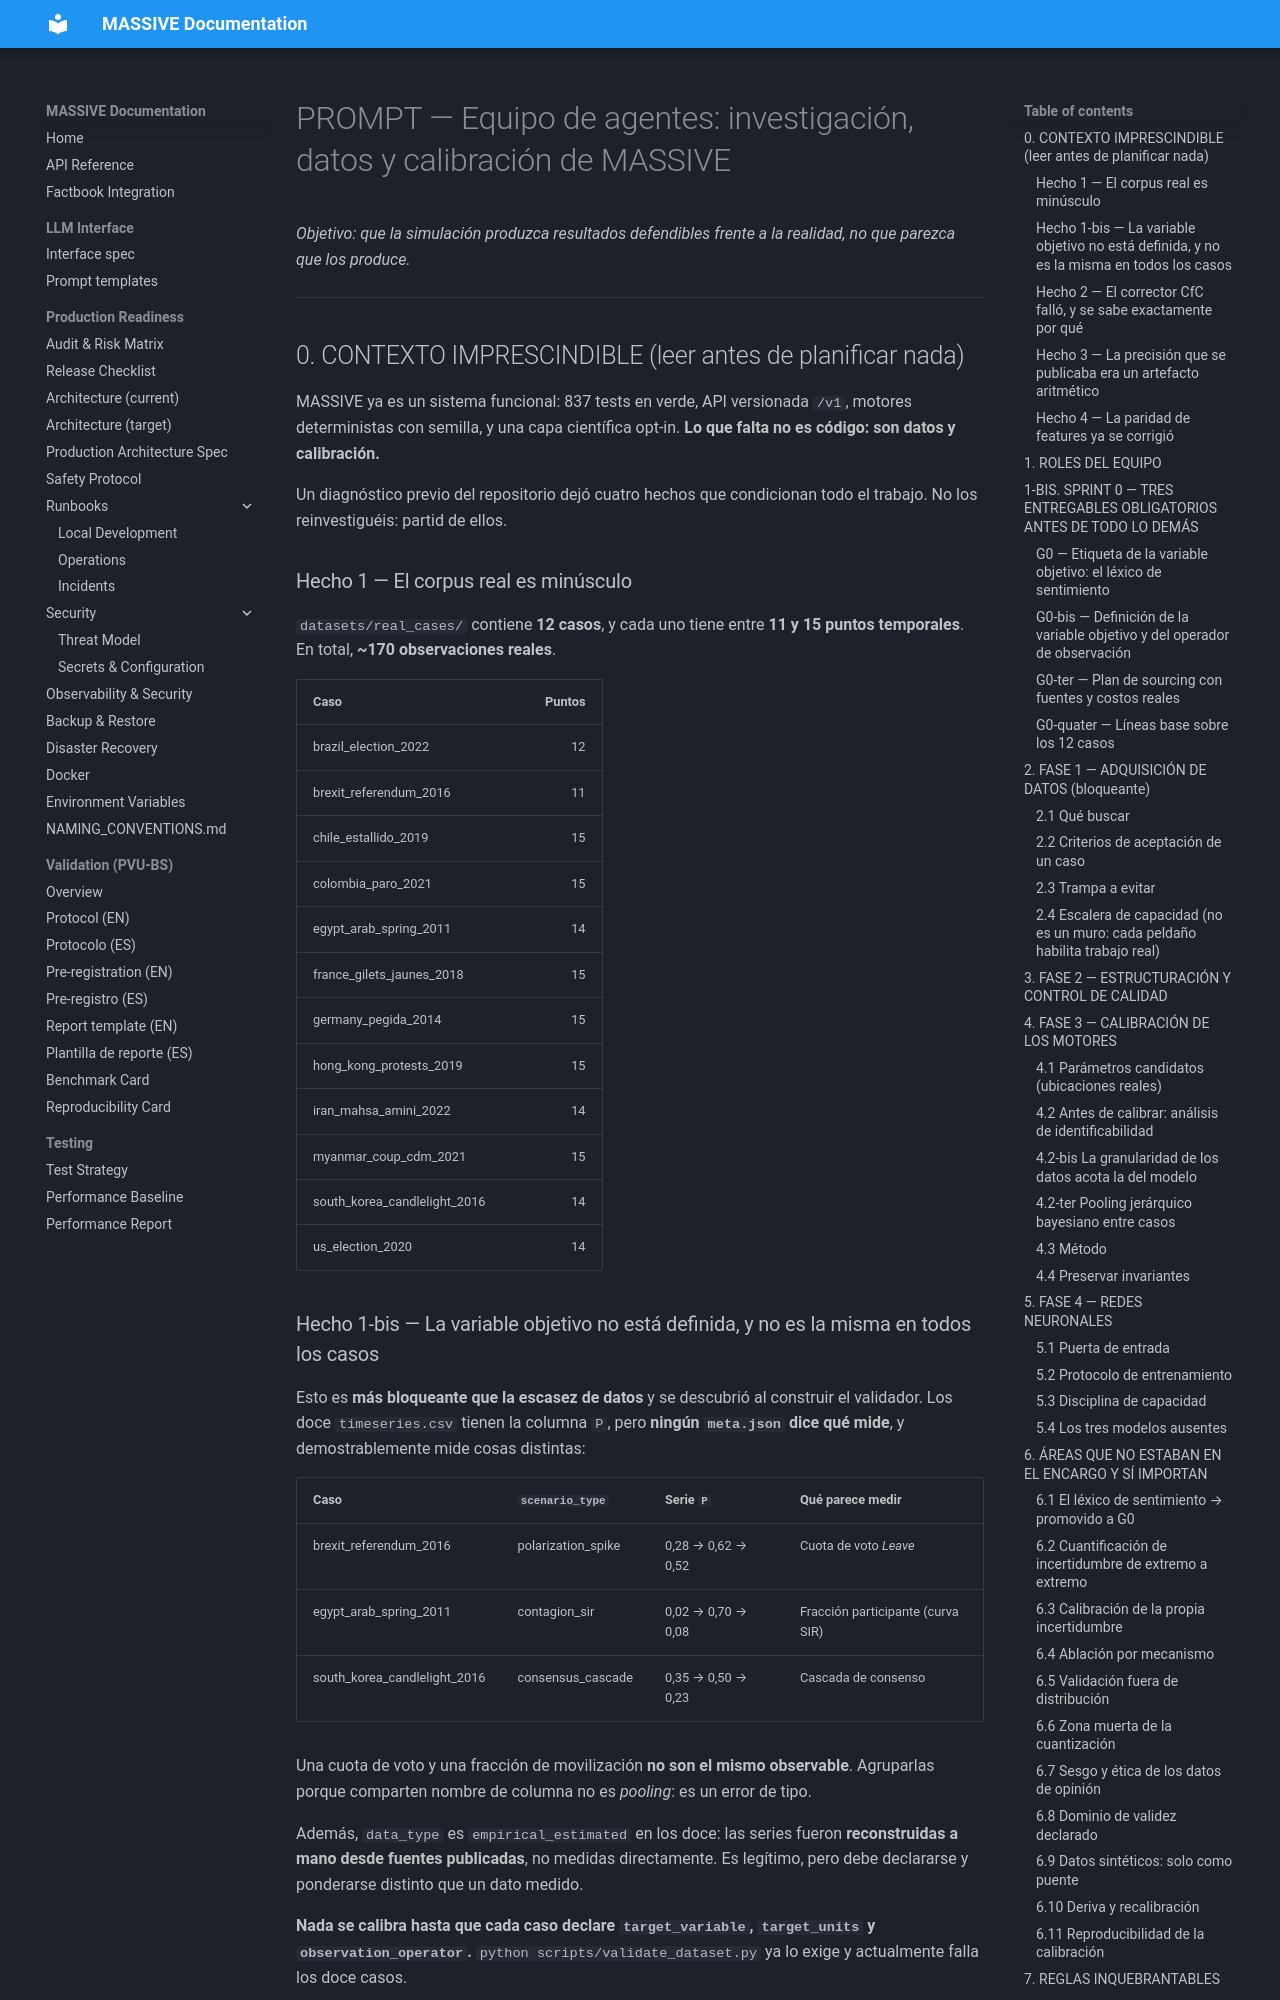

repository: Adlgr87/MASSIVE · page: validation/PROMPT_CALIBRACION_EQUIPO_AGENTES/index.html · generator: mkdocs

# PROMPT — Equipo de agentes: investigación, datos y calibración de MASSIVE

*Objetivo: que la simulación produzca resultados defendibles frente a la realidad,
no que parezca que los produce.*

---

## 0. CONTEXTO IMPRESCINDIBLE (leer antes de planificar nada)

MASSIVE ya es un sistema funcional: 837 tests en verde, API versionada `/v1`,
motores deterministas con semilla, y una capa científica opt-in. **Lo que falta
no es código: son datos y calibración.**

Un diagnóstico previo del repositorio dejó cuatro hechos que condicionan todo el
trabajo. No los reinvestiguéis: partid de ellos.

### Hecho 1 — El corpus real es minúsculo

`datasets/real_cases/` contiene **12 casos**, y cada uno tiene entre **11 y 15
puntos temporales**. En total, **~170 observaciones reales**.

| Caso | Puntos |
|---|---:|
| brazil_election_2022 | 12 |
| brexit_referendum_2016 | 11 |
| chile_estallido_2019 | 15 |
| colombia_paro_2021 | 15 |
| egypt_arab_spring_2011 | 14 |
| france_gilets_jaunes_2018 | 15 |
| germany_pegida_2014 | 15 |
| hong_kong_protests_2019 | 15 |
| iran_mahsa_amini_2022 | 14 |
| myanmar_coup_cdm_2021 | 15 |
| south_korea_candlelight_2016 | 14 |
| us_election_2020 | 14 |

### Hecho 1-bis — La variable objetivo no está definida, y no es la misma en todos los casos

Esto es **más bloqueante que la escasez de datos** y se descubrió al construir el
validador. Los doce `timeseries.csv` tienen la columna `P`, pero **ningún `meta.json`
dice qué mide**, y demostrablemente mide cosas distintas:

| Caso | `scenario_type` | Serie `P` | Qué parece medir |
|---|---|---|---|
| brexit_referendum_2016 | polarization_spike | 0,28 → 0,62 → 0,52 | Cuota de voto *Leave* |
| egypt_arab_spring_2011 | contagion_sir | 0,02 → 0,70 → 0,08 | Fracción participante (curva SIR) |
| south_korea_candlelight_2016 | consensus_cascade | 0,35 → 0,50 → 0,23 | Cascada de consenso |

Una cuota de voto y una fracción de movilización **no son el mismo observable**.
Agruparlas porque comparten nombre de columna no es *pooling*: es un error de tipo.

Además, `data_type` es `empirical_estimated` en los doce: las series fueron
**reconstruidas a mano desde fuentes publicadas**, no medidas directamente. Es
legítimo, pero debe declararse y ponderarse distinto que un dato medido.

**Nada se calibra hasta que cada caso declare `target_variable`, `target_units` y
`observation_operator`.** `python scripts/validate_dataset.py` ya lo exige y
actualmente falla los doce casos.

### Hecho 2 — El corrector CfC falló, y se sabe exactamente por qué

El checkpoint de `models/cfc_calibrated/` tiene **10.177 parámetros** y se entrenó
sobre los **11 puntos reales** del caso Brexit, interpolados a 366 y divididos en
251/54/55. Eso es una ratio de **925 parámetros por observación real**. Interpolar
no crea información: crea pseudodatos autocorrelacionados que inflan el tamaño
muestral aparente.

Resultado medido fuera de muestra (reproducible con
`python scripts/validate_cfc_walkforward.py`):

| Estimador | RMSE | R² |
|---|---:|---:|
| Persistencia (último residuo observado) | **0,00457** | **+0,709** |
| Mejor constante posible | 0,00847 | 0,000 |
| Constante = media de entrenamiento | 0,03184 | −13,13 |
| **Modelo CfC** | 0,03763 | **−18,73** |
| Sin corrección | 0,07373 | −74,78 |

El modelo mejora sobre no corregir, pero **pierde contra repetir el último valor**.
Sus predicciones tienen std 0,00223 frente a una std real del residuo de 0,00847:
es una constante sesgada.
